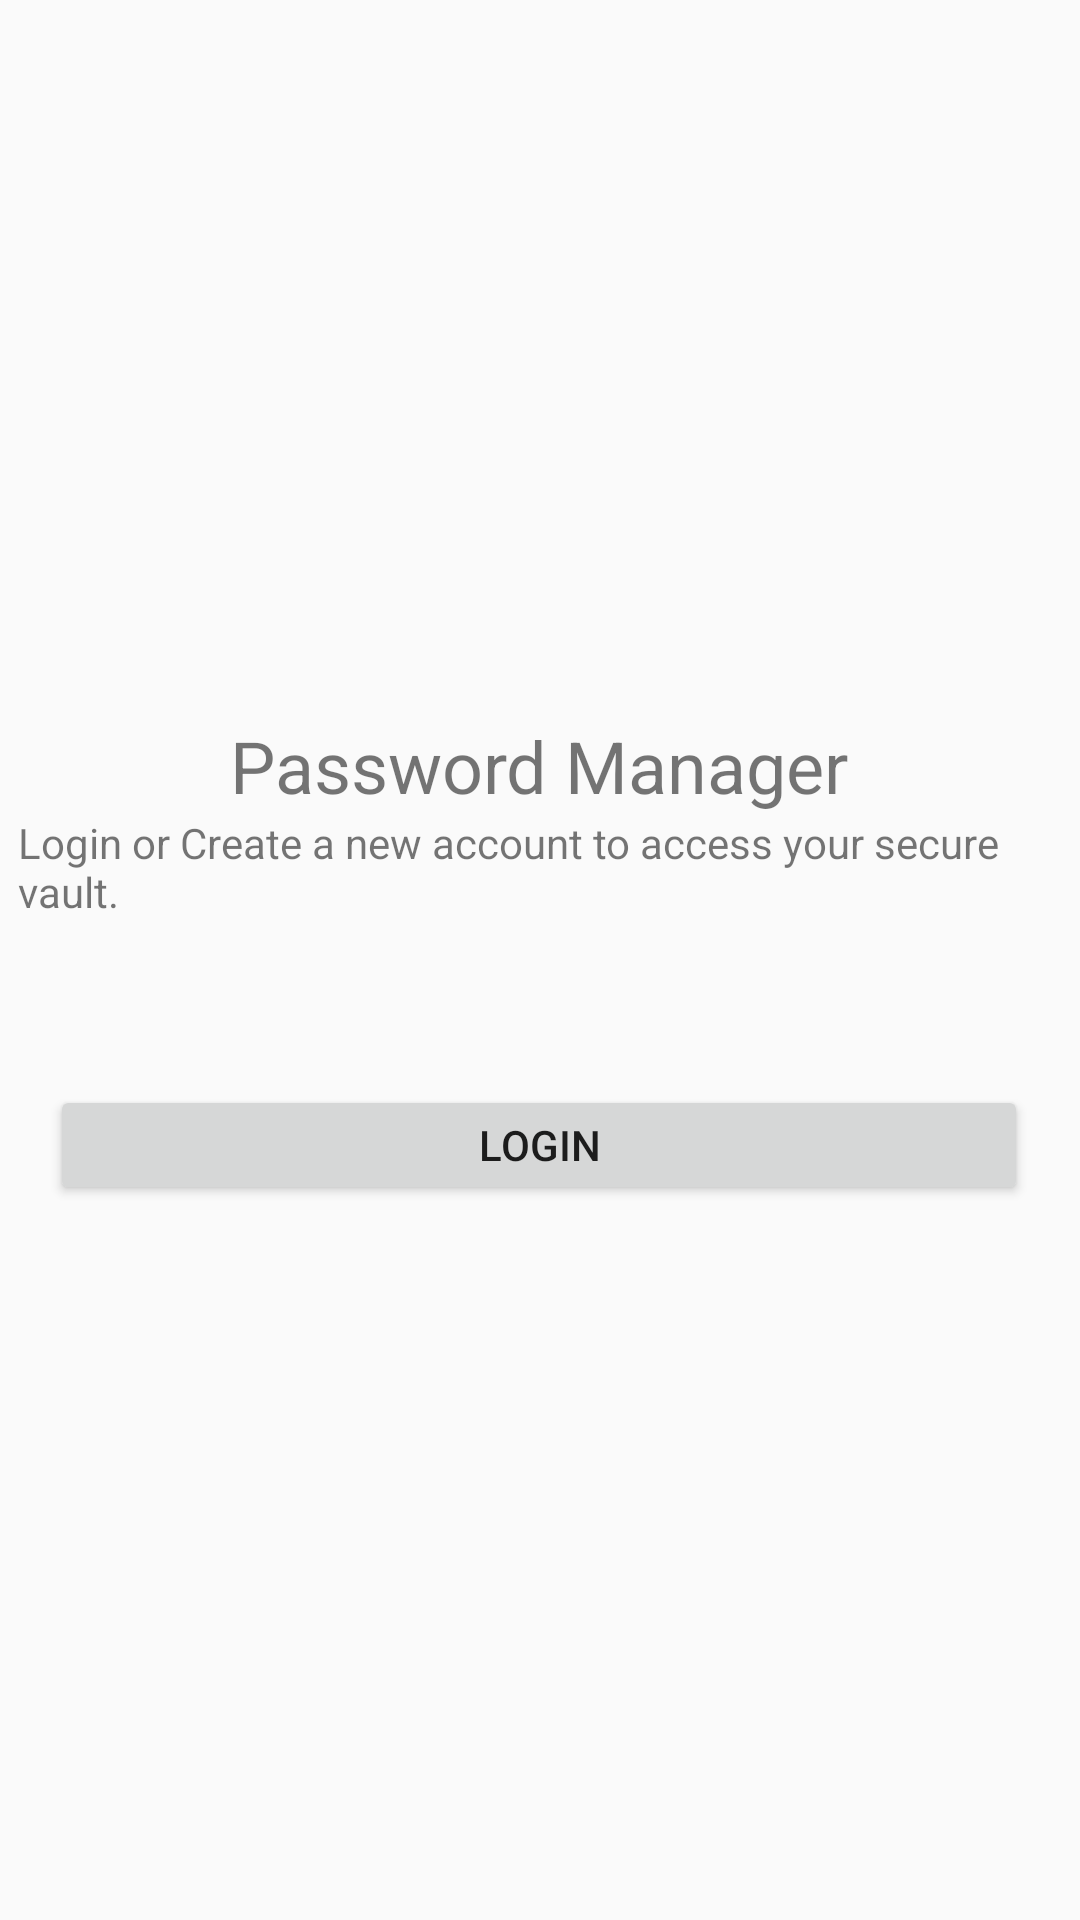

Produce the Android XML layout that renders to this screen, including the resource entries it uses.
<!-- AndroidManifest.xml: application theme AppTheme -->
<!-- res/layout/activity_main.xml -->
<?xml version="1.0" encoding="utf-8"?>

<androidx.constraintlayout.widget.ConstraintLayout xmlns:android="http://schemas.android.com/apk/res/android"
    xmlns:app="http://schemas.android.com/apk/res-auto"
    xmlns:tools="http://schemas.android.com/tools"
    android:layout_width="match_parent"
    android:layout_height="match_parent"
    tools:context=".MainActivity">

    <Button
        android:id="@+id/signUpMain"
        android:layout_width="326dp"
        android:layout_height="40dp"
        android:layout_marginStart="42dp"
        android:layout_marginLeft="42dp"
        android:layout_marginTop="12dp"
        android:layout_marginEnd="43dp"
        android:layout_marginRight="43dp"
        android:layout_marginBottom="294dp"
        android:text="@string/signup"
        app:layout_constraintBottom_toBottomOf="parent"
        app:layout_constraintEnd_toEndOf="parent"
        app:layout_constraintStart_toStartOf="parent"
        app:layout_constraintTop_toBottomOf="@+id/loginMainButton" />

    <TextView
        android:id="@+id/textView6"
        android:layout_width="wrap_content"
        android:layout_height="wrap_content"
        android:layout_marginStart="102dp"
        android:layout_marginLeft="102dp"
        android:layout_marginTop="239dp"
        android:layout_marginEnd="103dp"
        android:layout_marginRight="103dp"
        android:text="@string/app_name"
        android:textSize="24sp"
        app:layout_constraintEnd_toEndOf="parent"
        app:layout_constraintStart_toStartOf="parent"
        app:layout_constraintTop_toTopOf="parent" />

    <TextView
        android:id="@+id/textView7"
        android:layout_width="wrap_content"
        android:layout_height="wrap_content"
        android:layout_marginStart="28dp"
        android:layout_marginLeft="28dp"
        android:layout_marginEnd="16dp"
        android:layout_marginRight="16dp"
        android:text="@string/mainPagewriting"
        app:layout_constraintEnd_toEndOf="parent"
        app:layout_constraintStart_toStartOf="parent"
        app:layout_constraintTop_toBottomOf="@+id/textView6" />

    <Button
        android:id="@+id/loginMainButton"
        android:layout_width="326dp"
        android:layout_height="40dp"
        android:layout_marginStart="42dp"
        android:layout_marginLeft="42dp"
        android:layout_marginTop="55dp"
        android:layout_marginEnd="43dp"
        android:layout_marginRight="43dp"
        android:text="@string/signin"
        app:layout_constraintEnd_toEndOf="parent"
        app:layout_constraintStart_toStartOf="parent"
        app:layout_constraintTop_toBottomOf="@+id/textView7" />
</androidx.constraintlayout.widget.ConstraintLayout>
<!-- resources referenced by this layout -->
<resources>
  <string name="app_name">Password Manager</string>
  <string name="mainPagewriting">Login or Create a new account to access your secure vault.</string>
  <string name="signin">Login</string>
  <string name="signup">Create Account</string>
  <style name="AppTheme" parent="Theme.AppCompat.Light.DarkActionBar">
          
          <item name="colorPrimary">#1E0542</item>
          <item name="colorPrimaryDark">#1E0542</item>
          <item name="colorAccent">@color/colorAccent</item>
      </style>
  <!-- not gathered from this repository: default colours our renderer supplied (Android Studio template values) -->
  <color name="colorAccent">#FF03DAC5</color>
</resources>
